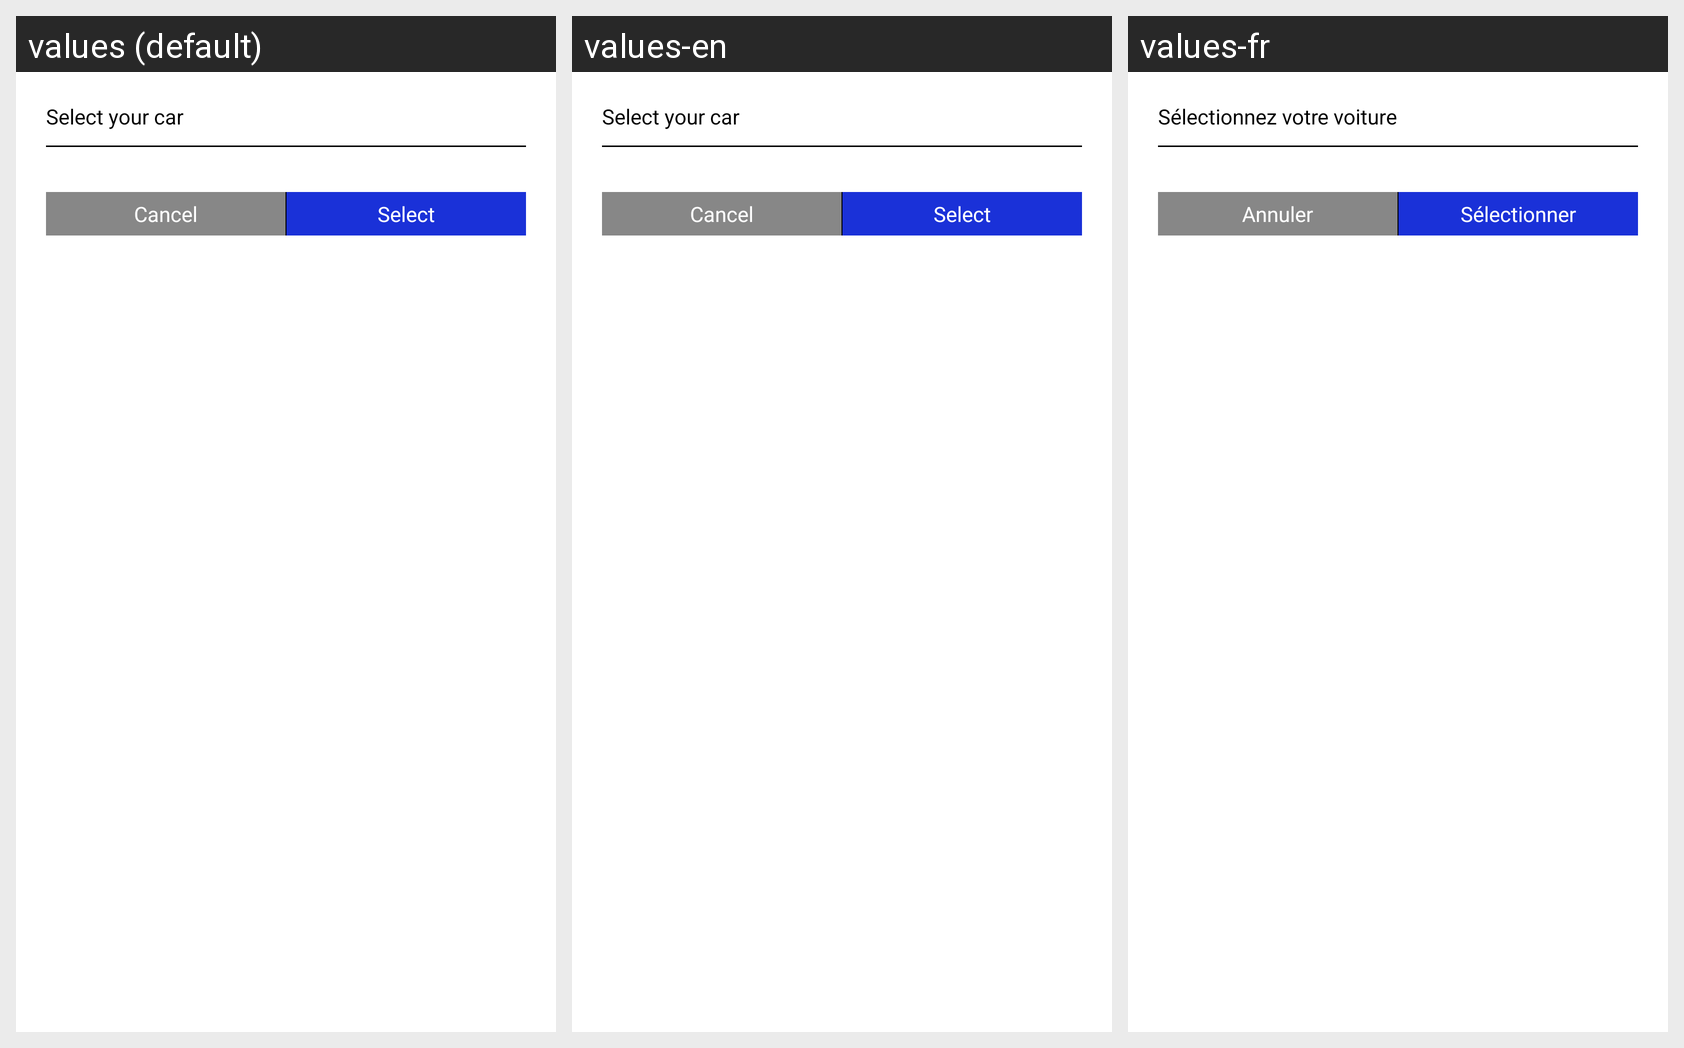

Strings drawn on this Android screen and how each of the app's shown locales translates them:
Android screen res/layout/selectcar_lay.xml rendered under 3 locales, left to right: values (default), values-en, values-fr. Device: Nexus 5 (rendered at 1080×1920; each locale shown at half size, 540×960, under a caption strip naming it); theme AppTheme.
Other locales in the repository, not shown: values-ar, values-es, values-nl.
Strings drawn on this screen, with the default value and each locale's value (text and hints the layout hard-codes, and strings that could not be matched under every locale, appear in the picture but are not listed):

selectcar
  values: Select your car
  values-en: Select your car
  values-fr: Sélectionnez votre voiture

cancel
  values: Cancel
  values-en: Cancel
  values-fr: Annuler

select
  values: Select
  values-en: Select
  values-fr: Sélectionner
